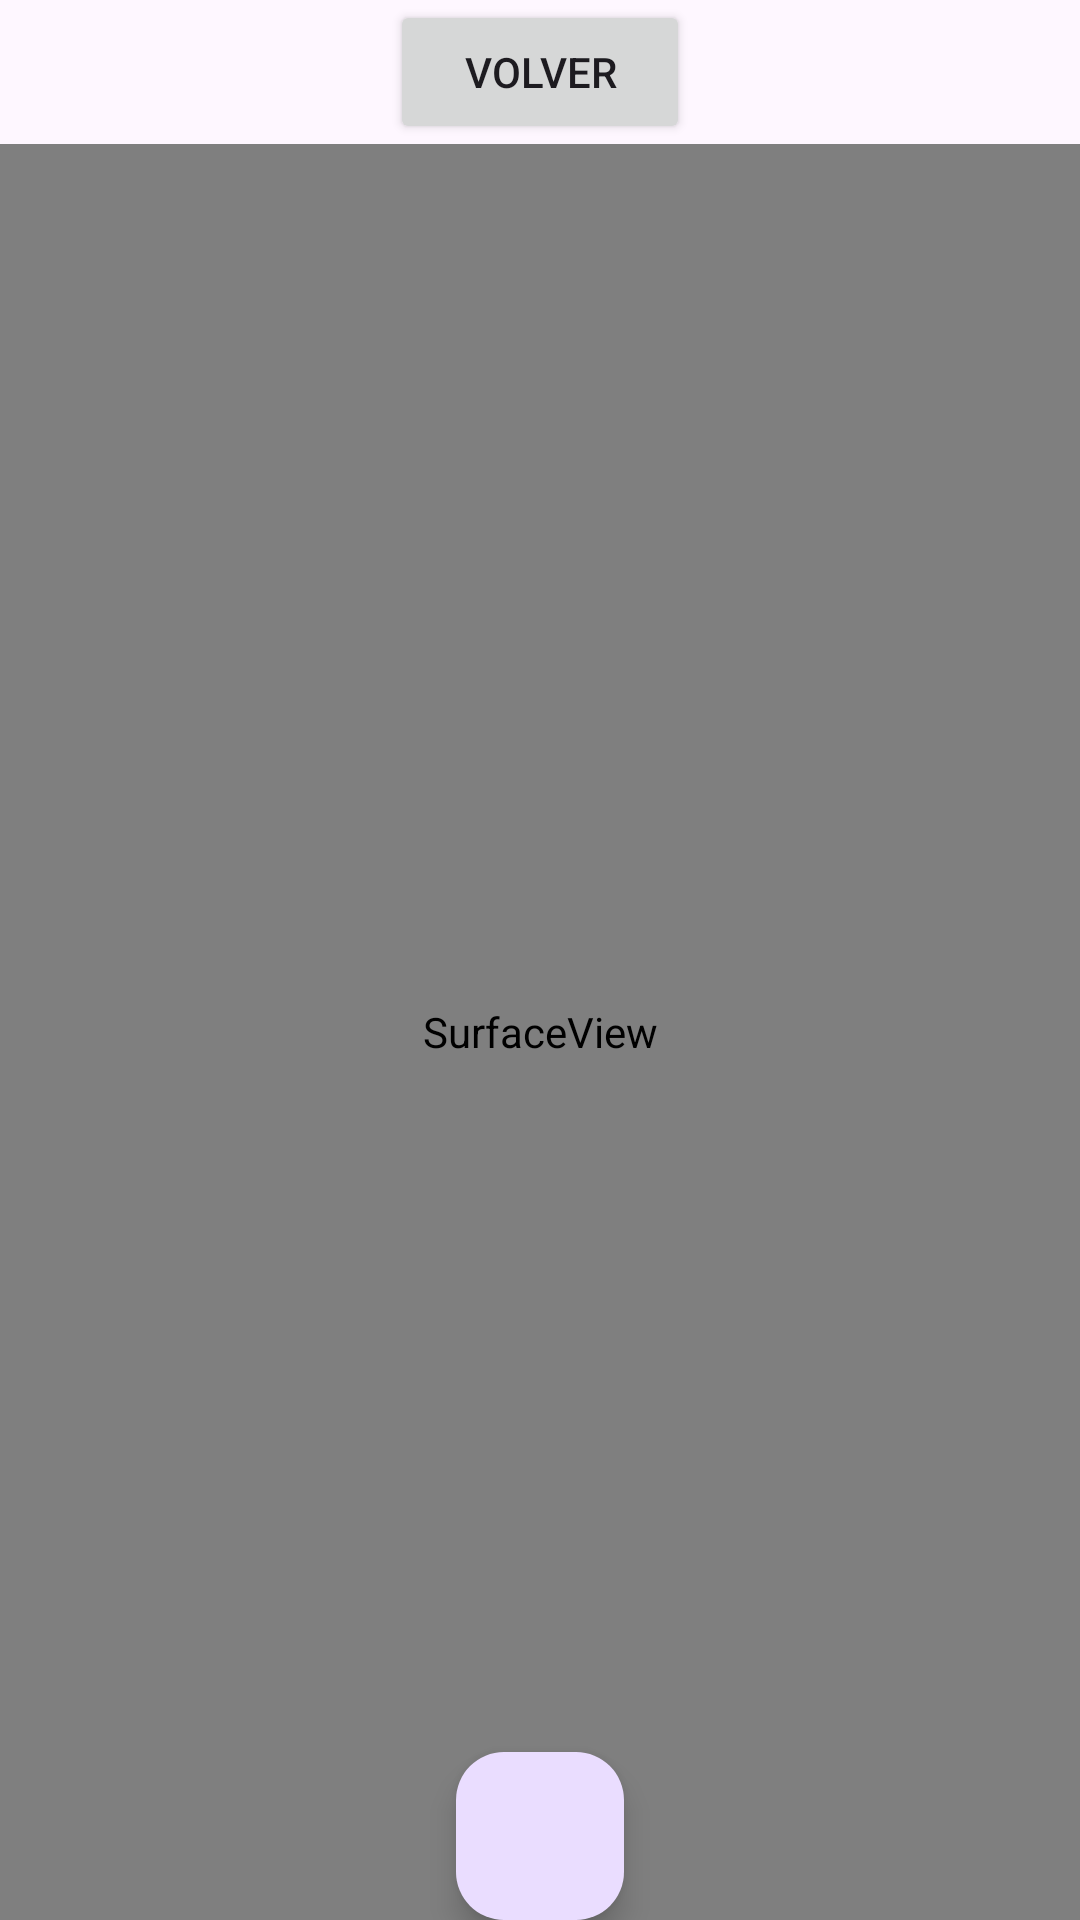

Here is an Android app screen rendered from its layout file. Give the layout XML and the strings, colors and styles it references.
<!-- AndroidManifest.xml: application theme Theme.MultimediaPabloRamdeViuGelpi -->
<!-- res/layout/activity_take_photo.xml -->
<LinearLayout xmlns:android="http://schemas.android.com/apk/res/android"
    xmlns:app="http://schemas.android.com/apk/res-auto"
    xmlns:tools="http://schemas.android.com/tools"
    android:layout_width="match_parent"
    android:layout_height="match_parent"
    android:orientation="vertical"
    tools:context=".TakePhoto">

    <LinearLayout
        android:layout_width="match_parent"
        android:layout_height="wrap_content"
        android:gravity="center">

        <Button
            android:id="@+id/backJPG"
            android:layout_width="100dp"
            android:layout_height="wrap_content"
            android:text="Volver"/>

    </LinearLayout>

    <RelativeLayout
        android:layout_width="match_parent"
        android:layout_height="0dp"
        android:layout_weight="1">

        <SurfaceView
            android:id="@+id/surfaceView"
            android:layout_width="match_parent"
            android:layout_height="match_parent" />

        <com.google.android.material.floatingactionbutton.FloatingActionButton
            android:id="@+id/buttonCapture"
            android:layout_width="wrap_content"
            android:layout_height="wrap_content"
            android:layout_alignParentBottom="true"
            android:layout_centerHorizontal="true"
            app:borderWidth="0dp"
            app:elevation="6dp" />

    </RelativeLayout>

</LinearLayout>
<!-- resources referenced by this layout -->
<resources>
  <style name="Theme.MultimediaPabloRamdeViuGelpi" parent="Base.Theme.MultimediaPabloRamdeViuGelpi" />
  <style name="Base.Theme.MultimediaPabloRamdeViuGelpi" parent="Theme.Material3.DayNight.NoActionBar">
          
          
      </style>
</resources>
